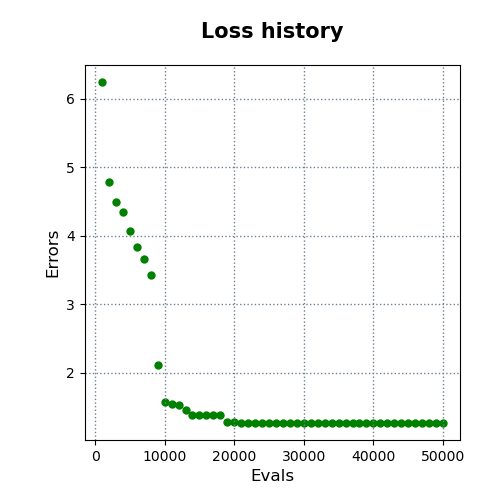

The table this chart was drawn from, first rows:
evals, errors
1000, 6.247
2000, 4.792
3000, 4.491
4000, 4.351
5000, 4.073
6000, 3.835
7000, 3.669
8000, 3.43
9000, 2.109
10000, 1.58
11000, 1.554
12000, 1.537
13000, 1.452
14000, 1.382
15000, 1.382
16000, 1.382
17000, 1.382
18000, 1.382
19000, 1.283
20000, 1.283
21000, 1.276
22000, 1.276
23000, 1.27
24000, 1.27
25000, 1.27
26000, 1.27
27000, 1.27
28000, 1.27
29000, 1.27
30000, 1.27
31000, 1.27
32000, 1.27
33000, 1.27
34000, 1.27
35000, 1.27
36000, 1.27
37000, 1.27
38000, 1.27
39000, 1.27
40000, 1.27
41000, 1.27
42000, 1.27
43000, 1.27
44000, 1.27
45000, 1.27
46000, 1.27
47000, 1.27
48000, 1.27
49000, 1.27
50000, 1.27
